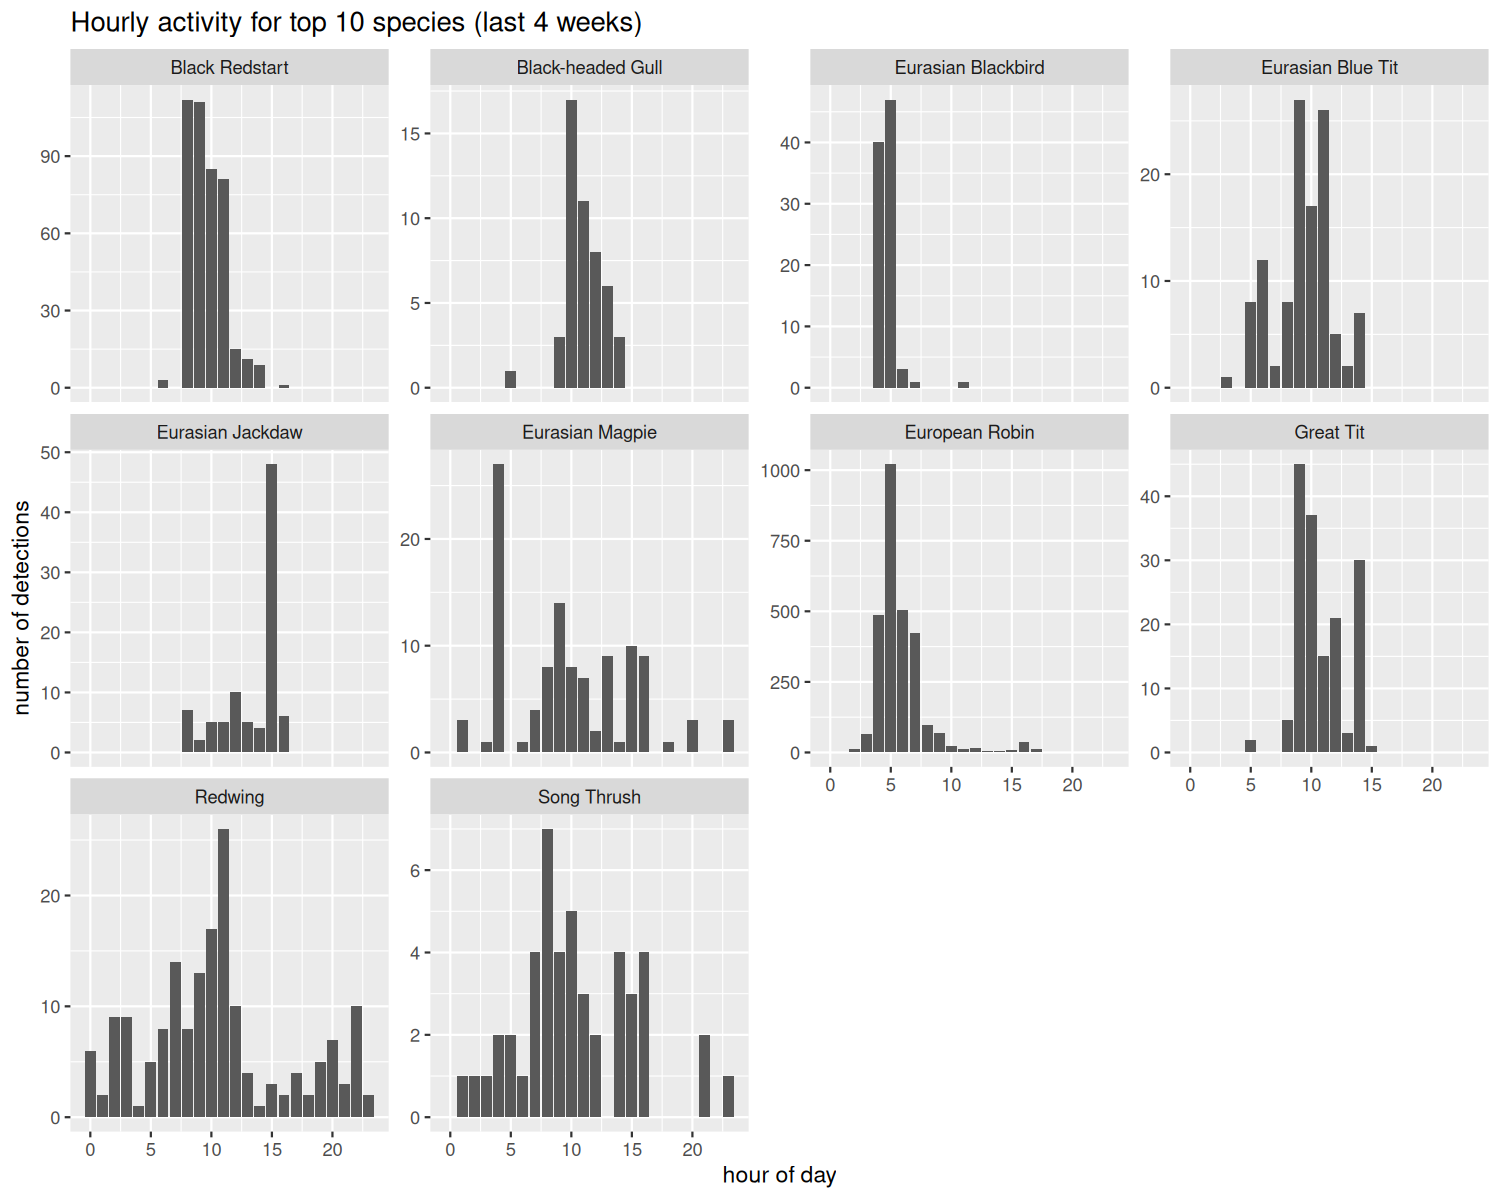

Data behind this chart, as committed beside it:
species, hour, n_detections
Black Redstart, 6, 3
Black Redstart, 8, 112
Black Redstart, 9, 111
Black Redstart, 10, 85
Black Redstart, 11, 81
Black Redstart, 12, 15
Black Redstart, 13, 11
Black Redstart, 14, 9
Black Redstart, 16, 1
Black-headed Gull, 5, 1
Black-headed Gull, 9, 3
Black-headed Gull, 10, 17
Black-headed Gull, 11, 11
Black-headed Gull, 12, 8
Black-headed Gull, 13, 6
Black-headed Gull, 14, 3
Eurasian Blackbird, 4, 40
Eurasian Blackbird, 5, 47
Eurasian Blackbird, 6, 3
Eurasian Blackbird, 7, 1
Eurasian Blackbird, 11, 1
Eurasian Blue Tit, 3, 1
Eurasian Blue Tit, 5, 8
Eurasian Blue Tit, 6, 12
Eurasian Blue Tit, 7, 2
Eurasian Blue Tit, 8, 8
Eurasian Blue Tit, 9, 27
Eurasian Blue Tit, 10, 17
Eurasian Blue Tit, 11, 26
Eurasian Blue Tit, 12, 5
Eurasian Blue Tit, 13, 2
Eurasian Blue Tit, 14, 7
Eurasian Jackdaw, 8, 7
Eurasian Jackdaw, 9, 2
Eurasian Jackdaw, 10, 5
Eurasian Jackdaw, 11, 5
Eurasian Jackdaw, 12, 10
Eurasian Jackdaw, 13, 5
Eurasian Jackdaw, 14, 4
Eurasian Jackdaw, 15, 48
Eurasian Jackdaw, 16, 6
Eurasian Magpie, 1, 3
Eurasian Magpie, 3, 1
Eurasian Magpie, 4, 27
Eurasian Magpie, 6, 1
Eurasian Magpie, 7, 4
Eurasian Magpie, 8, 8
Eurasian Magpie, 9, 14
Eurasian Magpie, 10, 8
Eurasian Magpie, 11, 7
Eurasian Magpie, 12, 2
Eurasian Magpie, 13, 9
Eurasian Magpie, 14, 1
Eurasian Magpie, 15, 10
Eurasian Magpie, 16, 9
Eurasian Magpie, 18, 1
Eurasian Magpie, 20, 3
Eurasian Magpie, 23, 3
European Robin, 2, 11
European Robin, 3, 65
... 66 more rows
